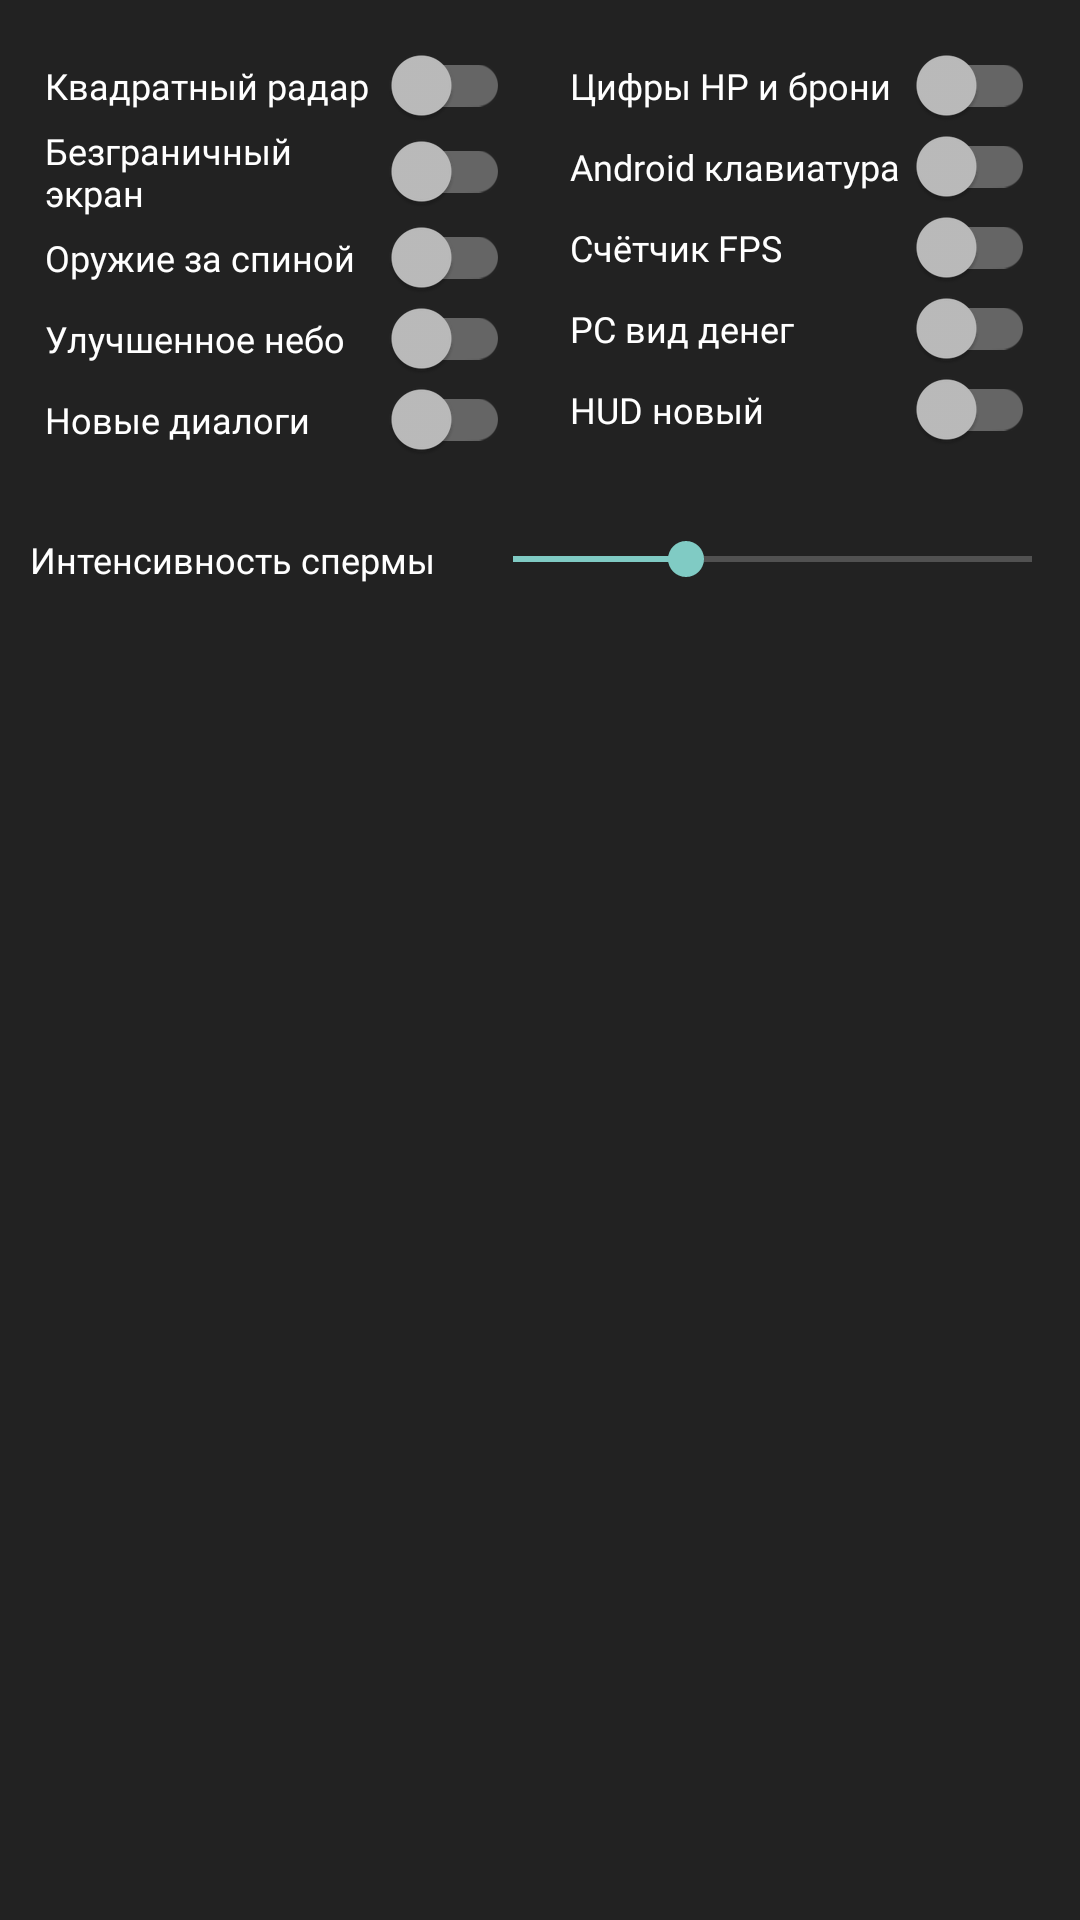

Android layout source for this screen:
<!-- AndroidManifest.xml: application theme Theme.AppCompat.NoActionBar.FullScreen -->
<!-- res/layout/dialog_settings_common.xml -->
<androidx.appcompat.widget.LinearLayoutCompat xmlns:android="http://schemas.android.com/apk/res/android"
    android:id="@+id/settings_root_layout"
    android:layout_width="wrap_content"
    android:layout_height="wrap_content"
    android:layout_gravity="center"
    android:layout_marginLeft="10dp"
    android:layout_marginTop="10dp"
    android:layout_marginRight="10dp"
    android:layout_marginBottom="10dp"
    android:background="#E6212121"
    android:orientation="vertical"
    android:weightSum="1.0">


    <ScrollView
        android:layout_width="match_parent"
        android:layout_height="wrap_content"
        android:layout_weight="1.0">

        <androidx.appcompat.widget.LinearLayoutCompat
            android:layout_width="match_parent"
            android:layout_height="wrap_content"
            android:layout_gravity="start"
            android:orientation="vertical">

            <LinearLayout
                android:layout_width="match_parent"
                android:layout_height="wrap_content"
                android:layout_marginLeft="5dp"
                android:layout_marginTop="15dp"
                android:layout_marginRight="5dp"
                android:layout_marginBottom="15dp"
                android:orientation="horizontal"
                android:weightSum="1.0">

                <LinearLayout
                    android:layout_width="match_parent"
                    android:layout_height="wrap_content"
                    android:layout_weight="0.5"
                    android:orientation="vertical">

                    <androidx.appcompat.widget.SwitchCompat
                        android:id="@+id/switch_radar_rect"
                        android:layout_width="match_parent"
                        android:layout_height="wrap_content"
                        android:layout_gravity="end"
                        android:layout_marginLeft="10dp"
                        android:layout_marginRight="10dp"
                        android:fontFamily="@font/roboto_regular"
                        android:text="Квадратный радар"
                        android:textColor="@android:color/white"
                        android:textSize="12sp" />

                    <androidx.appcompat.widget.SwitchCompat
                        android:id="@+id/switch_cutout"
                        android:layout_width="match_parent"
                        android:layout_height="wrap_content"
                        android:layout_gravity="end"
                        android:layout_marginLeft="10dp"
                        android:layout_marginRight="10dp"
                        android:fontFamily="@font/roboto_regular"
                        android:text="Безграничный экран"
                        android:textColor="@android:color/white"
                        android:textSize="12sp" />

                    <androidx.appcompat.widget.SwitchCompat
                        android:id="@+id/switch_outfit_weapons"
                        android:layout_width="match_parent"
                        android:layout_height="wrap_content"
                        android:layout_gravity="end"
                        android:layout_marginLeft="10dp"
                        android:layout_marginRight="10dp"
                        android:fontFamily="@font/roboto_regular"
                        android:text="Оружие за спиной"
                        android:textColor="@android:color/white"
                        android:textSize="12sp" />

                    <androidx.appcompat.widget.SwitchCompat
                        android:id="@+id/switch_skybox"
                        android:layout_width="match_parent"
                        android:layout_height="wrap_content"
                        android:layout_gravity="end"
                        android:layout_marginLeft="10dp"
                        android:layout_marginRight="10dp"
                        android:fontFamily="@font/roboto_regular"
                        android:text="Улучшенное небо"
                        android:textColor="@android:color/white"
                        android:textSize="12sp" />

                    <androidx.appcompat.widget.SwitchCompat
                        android:id="@+id/switch_dialog"
                        android:layout_width="match_parent"
                        android:layout_height="wrap_content"
                        android:layout_gravity="end"
                        android:layout_marginLeft="10dp"
                        android:layout_marginRight="10dp"
                        android:fontFamily="@font/roboto_regular"
                        android:text="Новые диалоги"
                        android:textColor="@android:color/white"
                        android:textSize="12sp" />

                </LinearLayout>

                <LinearLayout
                    android:layout_width="match_parent"
                    android:layout_height="wrap_content"
                    android:layout_weight="0.5"
                    android:orientation="vertical">

                    <androidx.appcompat.widget.SwitchCompat
                        android:id="@+id/switch_info_bar"
                        android:layout_width="match_parent"
                        android:layout_height="wrap_content"
                        android:layout_gravity="end"
                        android:layout_marginLeft="10dp"
                        android:layout_marginRight="10dp"
                        android:fontFamily="@font/roboto_regular"
                        android:text="Цифры HP и брони"
                        android:textColor="@android:color/white"
                        android:textSize="12sp" />

                    <androidx.appcompat.widget.SwitchCompat
                        android:id="@+id/switch_android_keyboard"
                        android:layout_width="match_parent"
                        android:layout_height="wrap_content"
                        android:layout_gravity="end"
                        android:layout_marginLeft="10dp"
                        android:layout_marginRight="10dp"
                        android:fontFamily="@font/roboto_regular"
                        android:text="Android клавиатура"
                        android:textColor="@android:color/white"
                        android:textSize="12sp" />

                    <androidx.appcompat.widget.SwitchCompat
                        android:id="@+id/switch_fps_counter"
                        android:layout_width="match_parent"
                        android:layout_height="wrap_content"
                        android:layout_gravity="end"
                        android:layout_marginLeft="10dp"
                        android:layout_marginRight="10dp"
                        android:fontFamily="@font/roboto_regular"
                        android:text="Счётчик FPS"
                        android:textColor="@android:color/white"
                        android:textSize="12sp" />

                    <androidx.appcompat.widget.SwitchCompat
                        android:id="@+id/switch_pc_money"
                        android:layout_width="match_parent"
                        android:layout_height="wrap_content"
                        android:layout_gravity="end"
                        android:layout_marginLeft="10dp"
                        android:layout_marginRight="10dp"
                        android:fontFamily="@font/roboto_regular"
                        android:text="PC вид денег"
                        android:textColor="@android:color/white"
                        android:textSize="12sp" />

                    <androidx.appcompat.widget.SwitchCompat
                        android:id="@+id/switch_hud"
                        android:layout_width="match_parent"
                        android:layout_height="wrap_content"
                        android:layout_gravity="end"
                        android:layout_marginLeft="10dp"
                        android:layout_marginRight="10dp"
                        android:fontFamily="@font/roboto_regular"
                        android:text="HUD новый"
                        android:textColor="@android:color/white"
                        android:textSize="12sp" />

                </LinearLayout>
            </LinearLayout>

            <androidx.appcompat.widget.LinearLayoutCompat
                android:layout_width="match_parent"
                android:layout_height="match_parent"
                android:layout_marginTop="5dp"
                android:layout_marginBottom="5dp"
                android:layout_weight="0.5"
                android:gravity="center"
                android:orientation="horizontal"
                android:weightSum="4.0">

                <androidx.appcompat.widget.AppCompatTextView
                    android:layout_width="wrap_content"
                    android:layout_height="wrap_content"
                    android:paddingLeft="10dp"
                    android:paddingTop="5dp"
                    android:paddingRight="10dp"
                    android:paddingBottom="5dp"
                    android:text="Интенсивность спермы"
                    android:textColor="@android:color/white"
                    android:textSize="12sp" />

                <SeekBar
                    android:id="@+id/hud_element_pos_x_14"
                    android:layout_width="match_parent"
                    android:layout_height="wrap_content"
                    android:max="3"
                    android:progress="1" />

            </androidx.appcompat.widget.LinearLayoutCompat>

        </androidx.appcompat.widget.LinearLayoutCompat>

    </ScrollView>

</androidx.appcompat.widget.LinearLayoutCompat>
<!-- resources referenced by this layout -->
<resources>
  <style name="Theme.AppCompat.NoActionBar.FullScreen" parent="Theme.AppCompat.NoActionBar">
          <item name="android:windowFullscreen">true</item>
          <item name="android:windowContentOverlay">@null</item>
          <item name="android:windowNoTitle">true</item>
      </style>
</resources>
